Labelled photos from "Kuku-Anemia.v4i.folder", an image-classification folder in Dani461-dev/Kuku-Anemia. The possible labels are: anemia, non anemia.

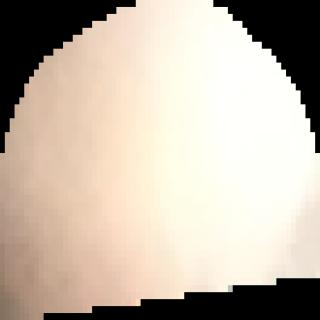
Label: anemia

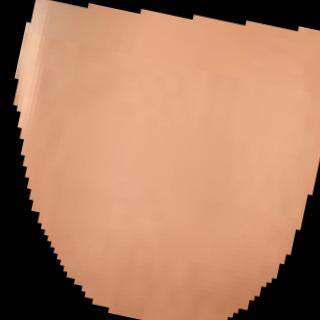
Label: anemia

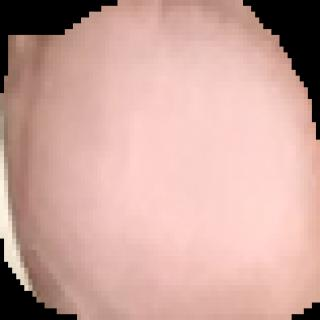
Label: non anemia

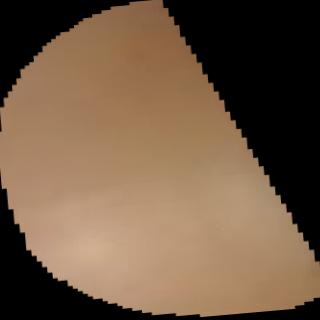
Label: anemia

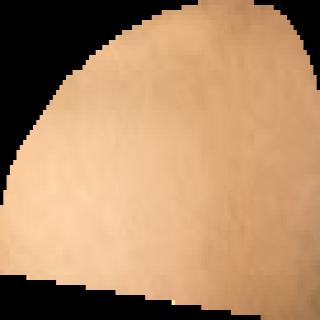
Label: non anemia

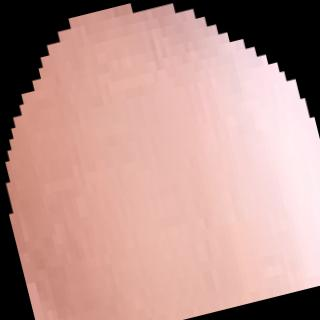
Label: anemia
